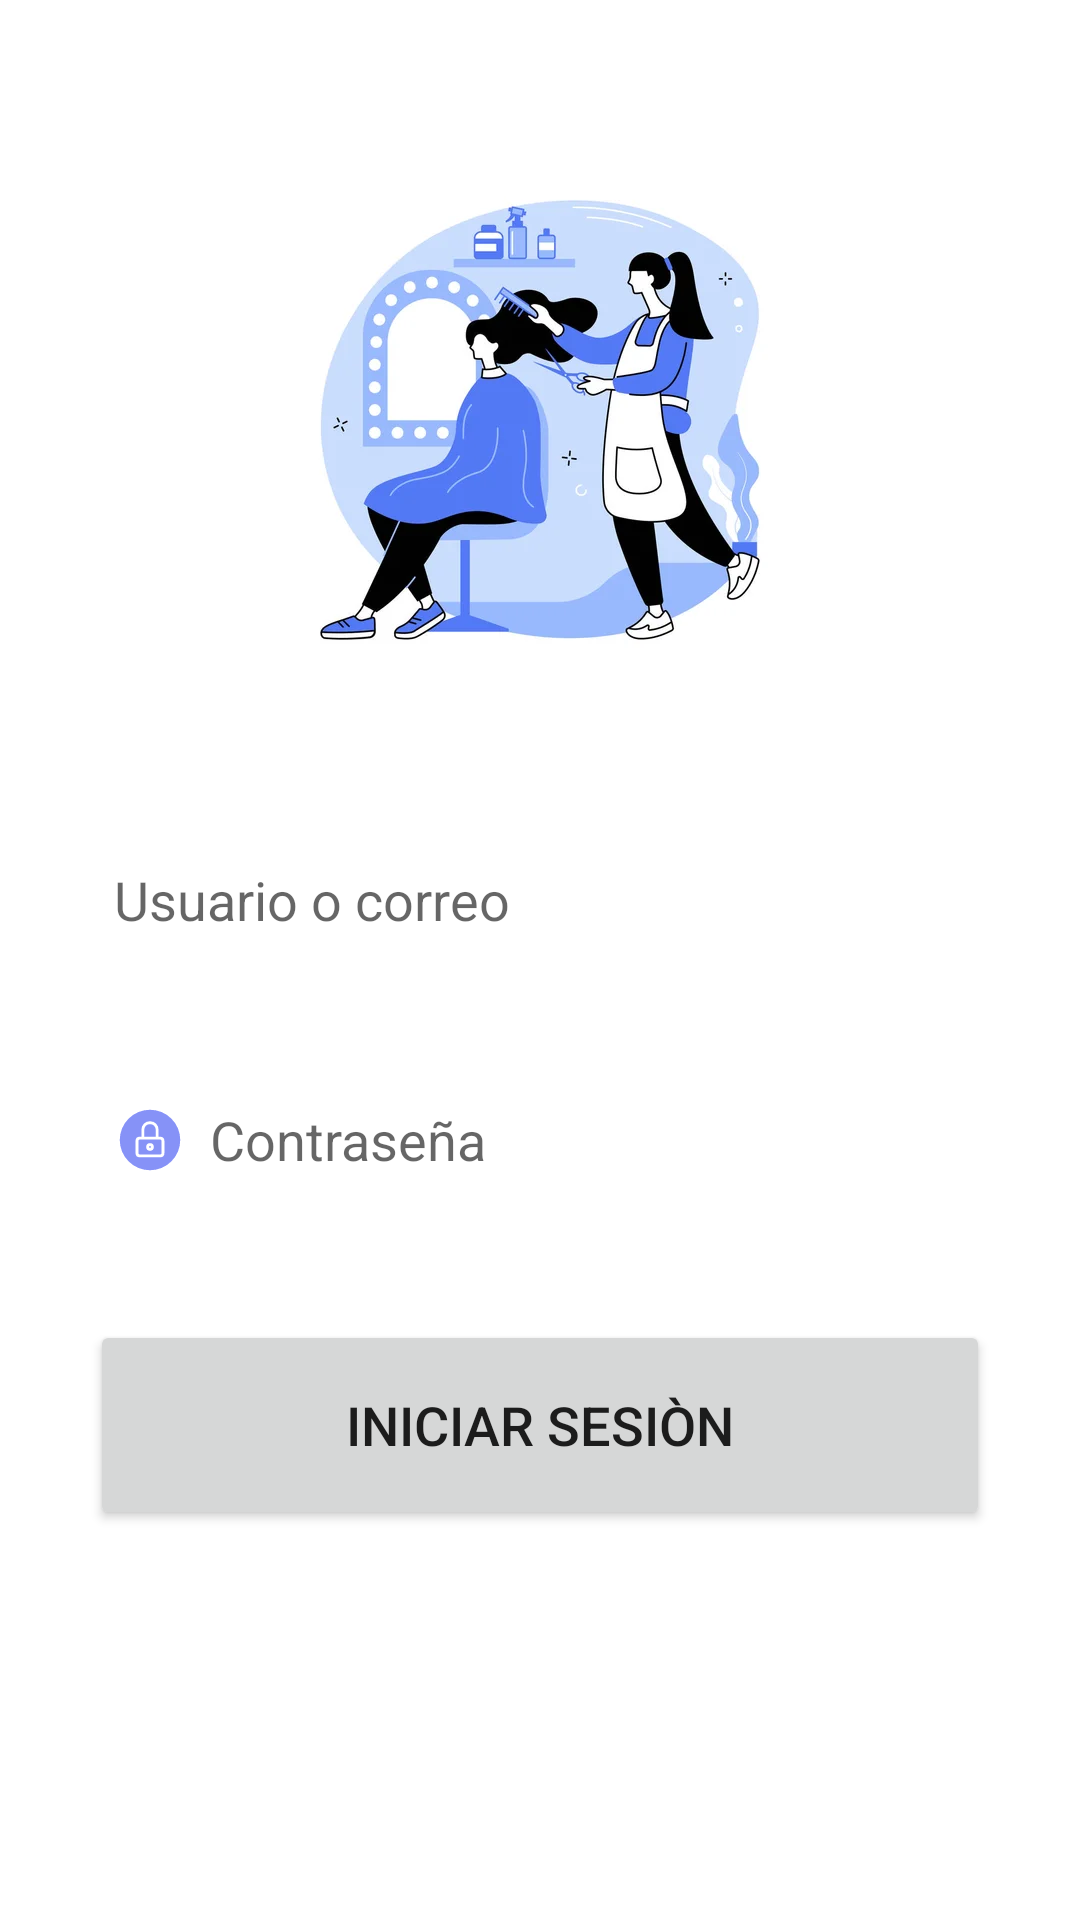

Produce the Android XML layout that renders to this screen, including the resource entries it uses.
<!-- AndroidManifest.xml: application theme Theme.Citas -->
<!-- res/layout/fragment_login_tab.xml -->
<?xml version="1.0" encoding="utf-8"?>
<LinearLayout
    xmlns:android="http://schemas.android.com/apk/res/android"
    xmlns:tools="http://schemas.android.com/tools"
    xmlns:app="http://schemas.android.com/apk/res-auto"
    android:layout_width="match_parent"
    android:layout_height="match_parent"
    android:orientation="vertical"
    tools:context=".LoginTabFragment">
    <LinearLayout
        android:layout_width="match_parent"
        android:layout_height="wrap_content"
        android:orientation="vertical">
        <LinearLayout
            android:layout_width="match_parent"
            android:layout_height="wrap_content"
            android:orientation="vertical"
            android:layout_marginTop="20dp"
            android:padding="20dp">
            <ImageView
                android:layout_width="wrap_content"
                android:layout_height="200dp"
                android:src="@drawable/inicio"/>
            <EditText
                android:layout_width="300dp"
                android:layout_height="60dp"
                android:layout_gravity="center"
                android:id="@+id/login_email"
                android:layout_marginTop="30dp"
                android:padding="8dp"
                android:hint="Usuario o correo"
                android:drawableLeft="@drawable/baseline_account_circle_24"
                android:drawablePadding="8dp"
                android:background="@drawable/edittext_bkg"/>
            <EditText
                android:layout_width="300dp"
                android:layout_height="60dp"
                android:layout_gravity="center"
                android:id="@+id/login_password"
                android:layout_marginTop="20dp"
                android:padding="8dp"
                android:hint="Contraseña"
                android:inputType="textPassword"
                android:drawableLeft="@drawable/ico_lock"
                android:drawablePadding="8dp"
                android:background="@drawable/edittext_bkg"/>
            <Button
                android:layout_width="300dp"
                android:layout_height="70dp"
                android:layout_gravity="center"
                android:layout_marginTop="30dp"
                android:id="@+id/login_button"
                android:textSize="18sp"
                android:text="Iniciar Sesiòn"
                app:cornerRadius = "30dp"/>
        </LinearLayout>
    </LinearLayout>
</LinearLayout>
<!-- resources referenced by this layout -->
<resources>
  <!-- drawable ico_lock (drawable) -->
  <vector android:height="24dp" android:viewportHeight="50"
      android:viewportWidth="50" android:width="24dp"
      xmlns:aapt="http://schemas.android.com/aapt" xmlns:android="http://schemas.android.com/apk/res/android">
      <path android:fillColor="#8692F7" android:pathData="m25,29.2a0.64,0.64 0,0 0,-0.64 0.64,0.64 0.64,0 1,0 1.28,0 0.64,0.64 0,0 0,-0.64 -0.64z"/>
      <path android:fillColor="#8692F7" android:pathData="m28.93,17.71a3.72,3.72 0,0 0,-3.72 -3.71h-0.42a3.72,3.72 0,0 0,-3.72 3.71v5h7.86z"/>
      <path android:fillColor="#8692F7" android:pathData="m32.09,24.68h-14.18a1,1 0,0 0,-0.95 0.95v8.42a1,1 0,0 0,0.95 1h14.18a1,1 0,0 0,0.95 -1v-8.42a1,1 0,0 0,-0.95 -0.95zM25,32.48a2.64,2.64 0,1 1,2.64 -2.64,2.64 2.64,0 0,1 -2.64,2.64z"/>
      <path android:fillColor="#8692F7" android:pathData="m25,4a21,21 0,1 0,21 21,21 21,0 0,0 -21,-21zM35,34.05a3,3 0,0 1,-2.95 3h-14.14a3,3 0,0 1,-2.95 -3v-8.42a3,3 0,0 1,2.95 -2.95h1.16v-5a5.72,5.72 0,0 1,5.72 -5.68h0.42a5.72,5.72 0,0 1,5.72 5.71v5h1.16a3,3 0,0 1,2.91 2.92z"/>
  </vector>
  <!-- drawable inicio: jpg bitmap (drawable, 22590 bytes) -->
  <style name="Theme.Citas" parent="Theme.MaterialComponents.DayNight.NoActionBar">
      
      <item name="colorPrimary">@color/lavender</item>
      <item name="colorPrimaryVariant">@color/lavender</item>
      <item name="colorOnPrimary">@color/white</item>
      
      <item name="colorSecondary">@color/teal_200</item>
      <item name="colorSecondaryVariant">@color/teal_700</item>
      <item name="colorOnSecondary">@color/black</item>
      
      <item name="android:statusBarColor">?attr/colorPrimaryVariant</item>
      
  </style>
  <color name="lavender">#8692f7</color>
  <color name="white">#FFFFFFFF</color>
  <color name="teal_200">#FF03DAC5</color>
  <color name="teal_700">#FF018786</color>
  <color name="black">#FF000000</color>
</resources>
